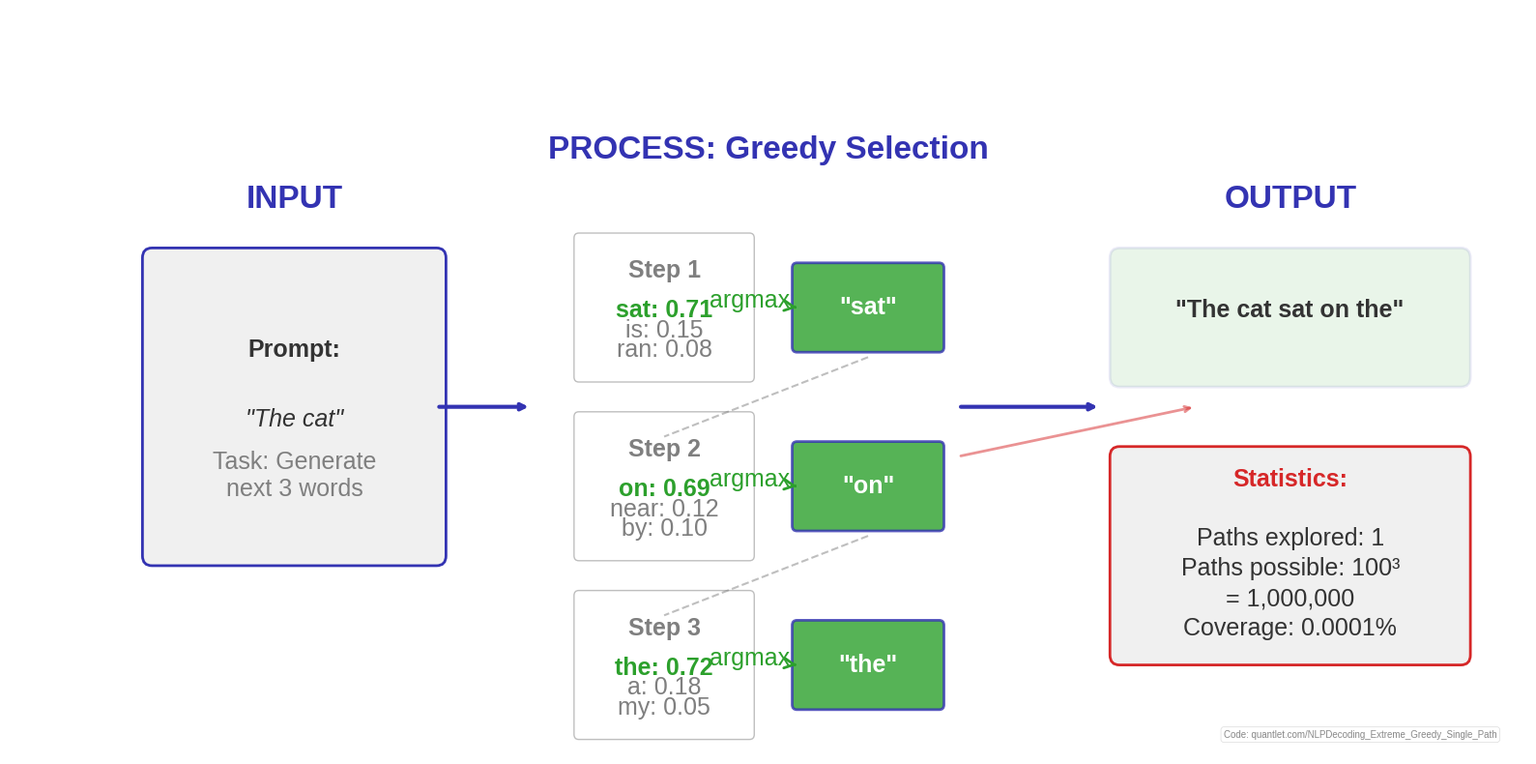

The matplotlib source for this figure:
"""
Extreme case greedy single path

Generated chart: extreme_greedy_single_path_bsc.pdf
Part of Week 9: NLP Decoding Strategies
"""

import matplotlib
matplotlib.use('Agg')
import matplotlib.pyplot as plt
import matplotlib.patches as patches
from matplotlib.patches import FancyBboxPatch, Rectangle, Circle
import numpy as np
import seaborn as sns
try:
    from scipy import interpolate
except ImportError:
    pass  # Not all scripts need scipy

# BSc Discovery Color Scheme
COLOR_MAIN = '#333333'
COLOR_ACCENT = '#3333B2'
COLOR_LAVENDER = '#ADADC0'
COLOR_LAVENDER2 = '#C1C1E8'
COLOR_BLUE = '#0066CC'
COLOR_GRAY = '#7F7F7F'
COLOR_LIGHT = '#F0F0F0'
COLOR_RED = '#D62728'
COLOR_GREEN = '#2CA02C'
COLOR_ORANGE = '#FF7F0E'

plt.style.use('seaborn-v0_8-whitegrid')

FONTSIZE_TITLE = 36
FONTSIZE_LABEL = 30
FONTSIZE_TICK = 28
FONTSIZE_ANNOTATION = 28
FONTSIZE_LEGEND = 26
FONTSIZE_TEXT = 30
FONTSIZE_SMALL = 24

def set_minimalist_style(ax):
    """Apply minimalist styling"""
    ax.spines['top'].set_visible(False)
    ax.spines['right'].set_visible(False)
    ax.spines['left'].set_color(COLOR_ACCENT)
    ax.spines['bottom'].set_color(COLOR_ACCENT)
    ax.spines['left'].set_linewidth(2)
    ax.spines['bottom'].set_linewidth(2)
    ax.tick_params(colors=COLOR_MAIN, which='both', labelsize=FONTSIZE_TICK, width=2, length=6)
    ax.grid(True, alpha=0.25, linestyle='--', linewidth=3, color=COLOR_LAVENDER)
    ax.set_facecolor('white')


def generate_extreme_case_1_greedy():
    """
    Extreme Case 1: Greedy decoding (single deterministic path)
    Completely new design with Input→Process→Output flow.
    Bold 2-tier font hierarchy (24pt headers, 18pt content) for maximum readability.
    """
    print("Generating extreme_greedy_single_path_bsc.pdf...")

    fig, ax = plt.subplots(figsize=(16, 8))

    # LEFT: INPUT - Show initial text prompt
    input_x = -5
    input_y = 3.5

    # Draw input box
    input_rect = FancyBboxPatch((input_x - 1.5, input_y - 1.5), 3, 3,
                                boxstyle="round,pad=0.1",
                                facecolor=COLOR_LIGHT,
                                edgecolor=COLOR_ACCENT,
                                linewidth=2, zorder=2)
    ax.add_patch(input_rect)

    ax.text(input_x, input_y + 2, 'INPUT', fontsize=24, fontweight='bold',
           ha='center', color=COLOR_ACCENT)

    ax.text(input_x, input_y + 0.5, 'Prompt:', fontsize=18,
           ha='center', color=COLOR_MAIN, fontweight='bold')
    ax.text(input_x, input_y - 0.2, '"The cat"', fontsize=18,
           ha='center', color=COLOR_MAIN, style='italic')
    ax.text(input_x, input_y - 0.9, 'Task: Generate\nnext 3 words', fontsize=18,
           ha='center', color=COLOR_GRAY)

    # Arrow from INPUT to PROCESS
    ax.annotate('', xy=(-2.5, input_y), xytext=(input_x + 1.5, input_y),
               arrowprops=dict(arrowstyle='->', lw=3, color=COLOR_ACCENT))

    # CENTER: PROCESS - Show greedy selection at each step
    process_x = 0

    ax.text(process_x, 6, 'PROCESS: Greedy Selection', fontsize=24, fontweight='bold',
           ha='center', color=COLOR_ACCENT)

    # Show step-by-step greedy process
    steps = [
        ('Step 1', 'sat', 0.71, ['sat: 0.71', 'is: 0.15', 'ran: 0.08', '...']),
        ('Step 2', 'on', 0.69, ['on: 0.69', 'near: 0.12', 'by: 0.10', '...']),
        ('Step 3', 'the', 0.72, ['the: 0.72', 'a: 0.18', 'my: 0.05', '...'])
    ]

    for i, (step_label, word, prob, options) in enumerate(steps):
        y_pos = 4.5 - i * 1.8

        # Draw options box
        opts_rect = FancyBboxPatch((process_x - 2, y_pos - 0.7), 1.8, 1.4,
                                   boxstyle="round,pad=0.05",
                                   facecolor='white',
                                   edgecolor=COLOR_GRAY,
                                   linewidth=1, alpha=0.5)
        ax.add_patch(opts_rect)

        # Show top options
        ax.text(process_x - 1.1, y_pos + 0.3, step_label, fontsize=18,
               ha='center', color=COLOR_GRAY, fontweight='bold')
        for j, opt in enumerate(options[:3]):
            y_opt = y_pos - 0.1 - j * 0.2
            color = COLOR_GREEN if j == 0 else COLOR_GRAY
            weight = 'bold' if j == 0 else 'normal'
            ax.text(process_x - 1.1, y_opt, opt, fontsize=18,
                   ha='center', color=color, fontweight=weight)

        # Arrow showing selection
        ax.annotate('argmax', xy=(process_x + 0.3, y_pos), xytext=(process_x - 0.2, y_pos),
                   arrowprops=dict(arrowstyle='->', lw=2, color=COLOR_GREEN),
                   fontsize=18, ha='center', color=COLOR_GREEN)

        # Selected word box
        word_rect = FancyBboxPatch((process_x + 0.3, y_pos - 0.4), 1.5, 0.8,
                                   boxstyle="round,pad=0.05",
                                   facecolor=COLOR_GREEN,
                                   edgecolor=COLOR_ACCENT,
                                   linewidth=2, alpha=0.8)
        ax.add_patch(word_rect)

        ax.text(process_x + 1.05, y_pos, f'"{word}"', fontsize=18,
               ha='center', va='center', color='white', fontweight='bold')

        # Connect to next step
        if i < len(steps) - 1:
            ax.plot([process_x + 1.05, process_x - 1.1],
                   [y_pos - 0.5, y_pos - 1.3],
                   '--', color=COLOR_GRAY, linewidth=1.5, alpha=0.5)

    # Arrow from PROCESS to OUTPUT
    ax.annotate('', xy=(3.5, input_y), xytext=(process_x + 2, input_y),
               arrowprops=dict(arrowstyle='->', lw=3, color=COLOR_ACCENT))

    # RIGHT: OUTPUT - Show final result and statistics
    output_x = 5.5

    ax.text(output_x, input_y + 2, 'OUTPUT', fontsize=24, fontweight='bold',
           ha='center', color=COLOR_ACCENT)

    # Generated text box
    output_rect = FancyBboxPatch((output_x - 1.8, input_y + 0.3), 3.6, 1.2,
                                 boxstyle="round,pad=0.1",
                                 facecolor=COLOR_GREEN,
                                 edgecolor=COLOR_ACCENT,
                                 linewidth=2, alpha=0.1)
    ax.add_patch(output_rect)

    ax.text(output_x, input_y + 0.9, '"The cat sat on the"', fontsize=18,
           ha='center', color=COLOR_MAIN, fontweight='bold')

    # Statistics box
    stats_rect = FancyBboxPatch((output_x - 1.8, input_y - 2.5), 3.6, 2,
                                boxstyle="round,pad=0.1",
                                facecolor=COLOR_LIGHT,
                                edgecolor=COLOR_RED,
                                linewidth=2)
    ax.add_patch(stats_rect)

    ax.text(output_x, input_y - 0.8, 'Statistics:', fontsize=18,
           ha='center', color=COLOR_RED, fontweight='bold')

    stats_lines = [
        'Paths explored: 1',
        'Paths possible: 100³',
        '= 1,000,000',
        'Coverage: 0.0001%'
    ]

    for i, line in enumerate(stats_lines):
        ax.text(output_x, input_y - 1.4 - i*0.3, line, fontsize=18,
               ha='center', color=COLOR_MAIN)

    # Add arrow pointing to stats
    ax.annotate('', xy=(4.5, 3.5), xytext=(2, 3),
               arrowprops=dict(arrowstyle='->', lw=2, color=COLOR_RED, alpha=0.5))

    # Removed duplicate title and subtitle as requested

    ax.set_xlim(-8, 8)
    ax.set_ylim(0, 7.5)
    ax.axis('off')

    plt.tight_layout()
    # Add QuantLet attribution
    ax.text(0.98, 0.02, 'Code: quantlet.com/NLPDecoding_Extreme_Greedy_Single_Path',
            transform=ax.transAxes,
            ha='right', va='bottom',
            fontsize=7, color='#888888',
            bbox=dict(boxstyle='round,pad=0.3', facecolor='white',
                      edgecolor='#CCCCCC', alpha=0.7, linewidth=0.5))
    plt.savefig('./extreme_greedy_single_path_bsc.pdf',
               dpi=300, bbox_inches='tight')
    plt.close()
    print("[OK] extreme_greedy_single_path_bsc.pdf created (reordered left-to-right)")

if __name__ == "__main__":
    generate_extreme_case_1_greedy()
    print(f"Generated extreme_greedy_single_path_bsc.pdf")
